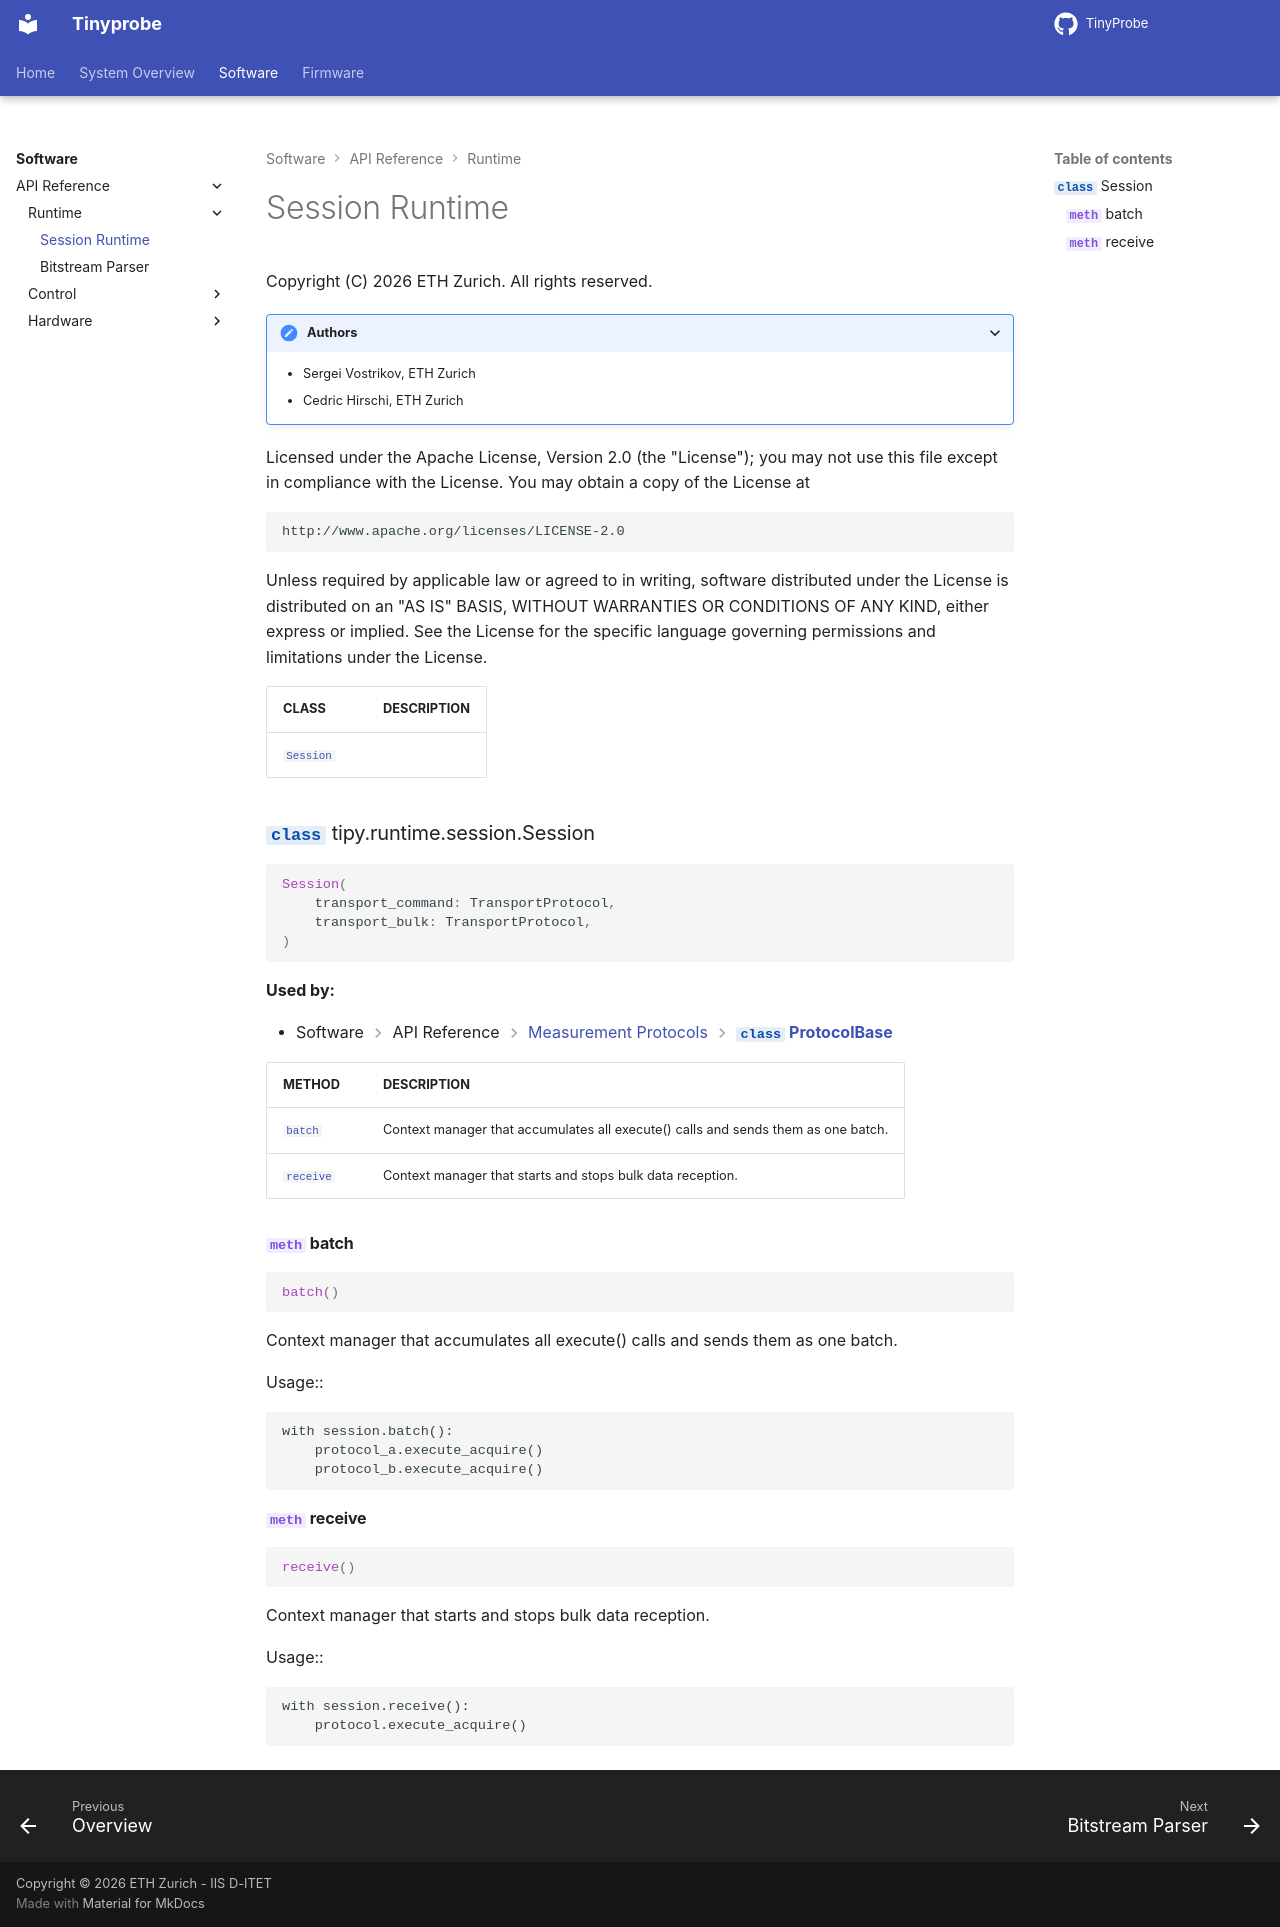

repository: pulp-bio/TinyProbe · page: software/api/runtime/session/index.html · generator: mkdocs

::: tipy.runtime.session
